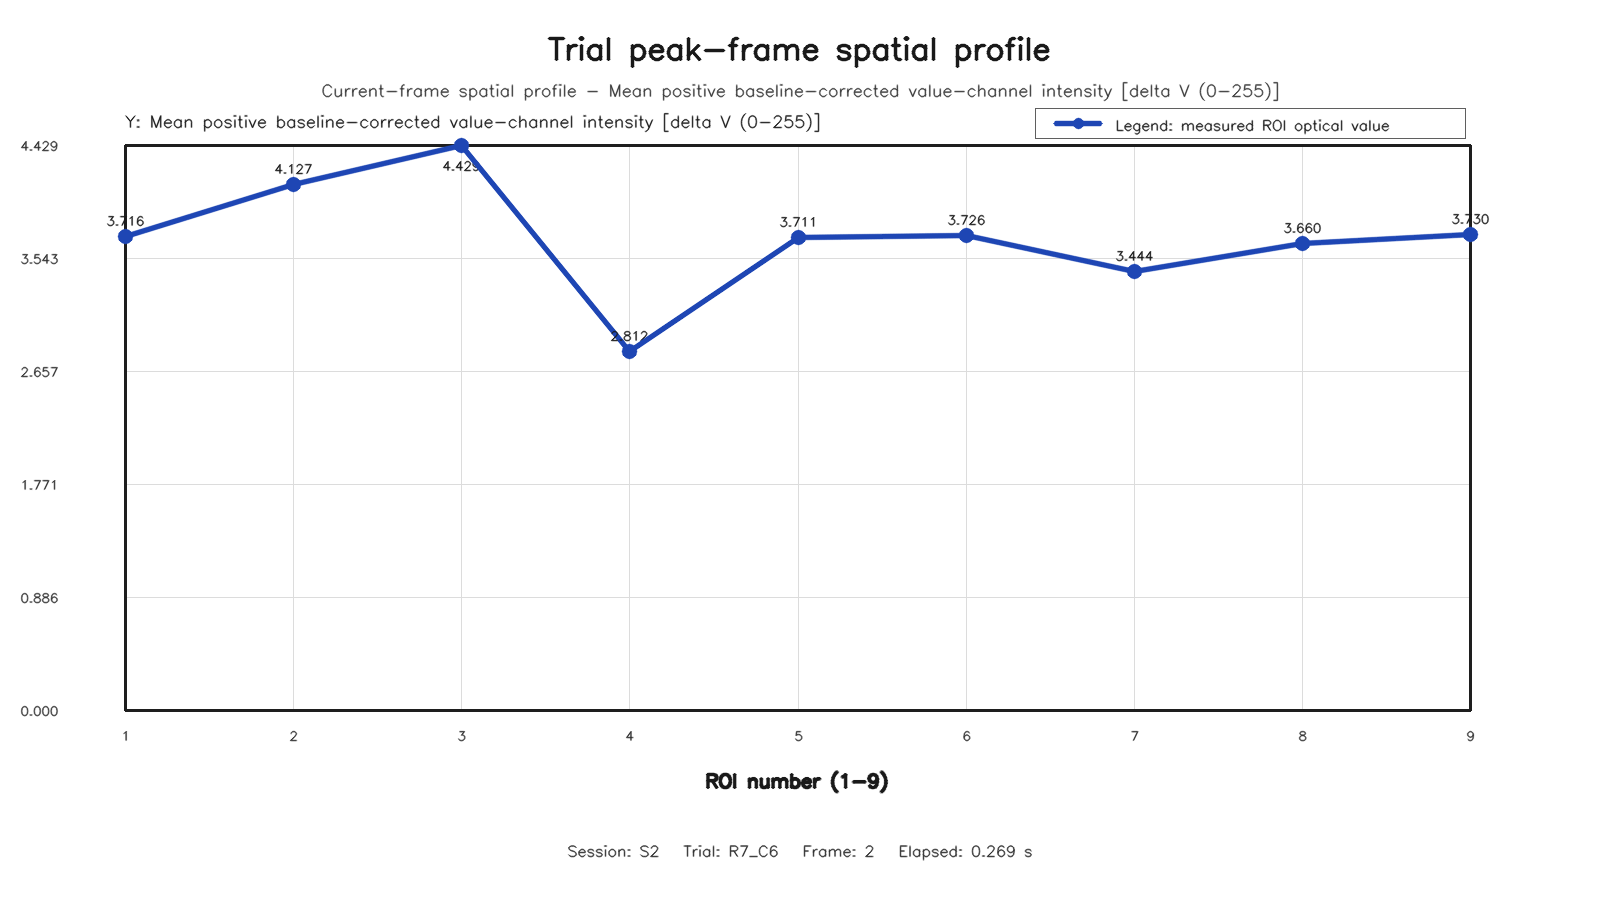

The file beside this chart, header and first rows:
roi, row, column, value
1, 1, 1, 3.716
2, 1, 2, 4.127
3, 1, 3, 4.429
4, 2, 1, 2.812
5, 2, 2, 3.711
6, 2, 3, 3.726
7, 3, 1, 3.444
8, 3, 2, 3.66
9, 3, 3, 3.73
